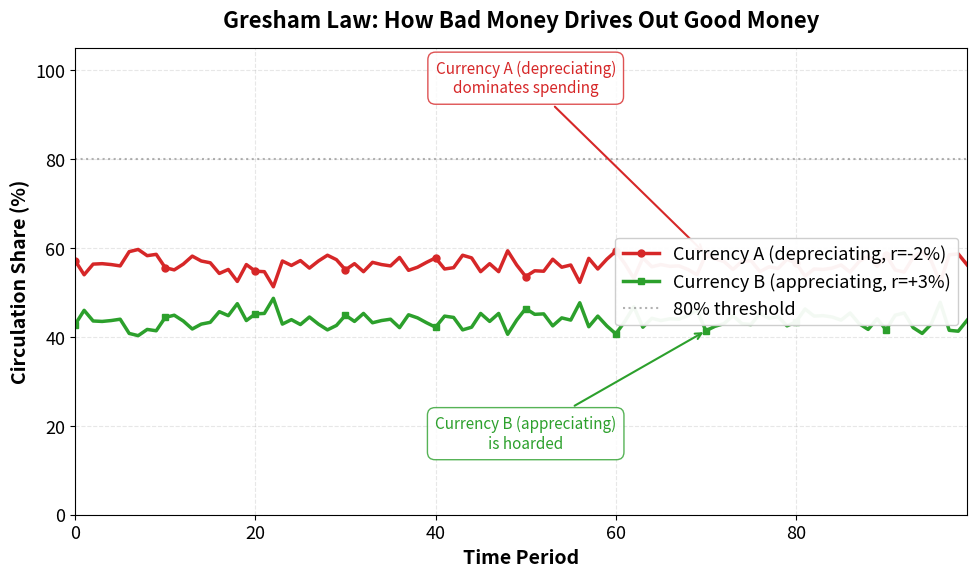

Reproduce this figure in Python. (Note: this script raises an exception after producing the figure.)
r"""Gresham's Law: Currency Substitution Simulation

Agent-based model demonstrating how bad money drives out good.
Agents choose which currency to spend based on depreciation rates.

Economic model: $\frac{dM_g}{dt} < 0$ when $\frac{V_b}{V_g} > 1$ (bad money drives out good).
Circulation share evolves based on relative depreciation rates.

Citation: Selgin (1996) - Salvaging Gresham's Law: The Good, the Bad, and the Illegal
"""
import matplotlib.pyplot as plt
import numpy as np
from pathlib import Path

np.random.seed(42)

plt.rcParams.update({
    'font.size': 14, 'axes.labelsize': 14, 'axes.titlesize': 16,
    'xtick.labelsize': 13, 'ytick.labelsize': 13, 'legend.fontsize': 13,
    'figure.figsize': (10, 6), 'figure.dpi': 150
})

MLPURPLE = '#3333B2'
MLBLUE = '#0066CC'
MLORANGE = '#FF7F0E'
MLGREEN = '#2CA02C'
MLRED = '#D62728'
MLLAVENDER = '#ADADE0'

# Simulation parameters
N_agents = 1000
T_periods = 100
r_A = -0.02  # Currency A depreciates 2% per period
r_B = 0.03   # Currency B appreciates 3% per period

# Calculate spending probability for currency A (bad money)
# Higher probability when r_B - r_A is large (big difference favoring B)
r_diff = r_B - r_A
prob_spend_A = 1 / (1 + np.exp(-5 * r_diff))

# Initialize tracking arrays
circulation_A = np.zeros(T_periods)
circulation_B = np.zeros(T_periods)

# Run simulation
for t in range(T_periods):
    # Each agent makes spending decision
    spend_A = np.random.rand(N_agents) < prob_spend_A

    # Calculate circulation shares
    circulation_A[t] = spend_A.sum() / N_agents
    circulation_B[t] = 1 - circulation_A[t]

# Find tipping point (where A > 80%)
tipping_idx = np.where(circulation_A > 0.80)[0]
tipping_point = tipping_idx[0] if len(tipping_idx) > 0 else None

# Create plot
fig, ax = plt.subplots()

# Plot circulation shares
periods = np.arange(T_periods)
ax.plot(periods, circulation_A * 100, color=MLRED, linewidth=2.5,
        label='Currency A (depreciating, r=-2%)', marker='o', markevery=10, markersize=5)
ax.plot(periods, circulation_B * 100, color=MLGREEN, linewidth=2.5,
        label='Currency B (appreciating, r=+3%)', marker='s', markevery=10, markersize=5)

# Add 80% threshold line
ax.axhline(y=80, color='gray', linestyle=':', linewidth=1.5, alpha=0.6, label='80% threshold')

# Mark tipping point
if tipping_point is not None:
    ax.axvline(x=tipping_point, color=MLPURPLE, linestyle='--', linewidth=2, alpha=0.7)
    ax.annotate('Tipping point:\nA dominates circulation',
                xy=(tipping_point, 80), xytext=(tipping_point + 15, 60),
                arrowprops=dict(arrowstyle='->', color=MLPURPLE, lw=1.5),
                fontsize=11, color=MLPURPLE, ha='left',
                bbox=dict(boxstyle='round,pad=0.5', facecolor='white', edgecolor=MLPURPLE, alpha=0.8))

# Add annotation for Gresham's Law dynamics
ax.annotate('Currency A (depreciating)\ndominates spending',
            xy=(70, circulation_A[70] * 100), xytext=(50, 95),
            arrowprops=dict(arrowstyle='->', color=MLRED, lw=1.5),
            fontsize=11, color=MLRED, ha='center',
            bbox=dict(boxstyle='round,pad=0.5', facecolor='white', edgecolor=MLRED, alpha=0.8))

ax.annotate('Currency B (appreciating)\nis hoarded',
            xy=(70, circulation_B[70] * 100), xytext=(50, 15),
            arrowprops=dict(arrowstyle='->', color=MLGREEN, lw=1.5),
            fontsize=11, color=MLGREEN, ha='center',
            bbox=dict(boxstyle='round,pad=0.5', facecolor='white', edgecolor=MLGREEN, alpha=0.8))

# Labels and title
ax.set_xlabel('Time Period', fontweight='bold')
ax.set_ylabel('Circulation Share (%)', fontweight='bold')
ax.set_title("Gresham Law: How Bad Money Drives Out Good Money", fontweight='bold', pad=15)
ax.legend(loc='center right', framealpha=0.95)
ax.grid(True, alpha=0.3, linestyle='--')

# Set axis limits
ax.set_xlim(0, T_periods - 1)
ax.set_ylim(0, 105)

plt.tight_layout()

plt.savefig(Path(__file__).parent / 'chart.pdf', dpi=300, bbox_inches='tight')
plt.savefig(Path(__file__).parent / 'chart.png', dpi=150, bbox_inches='tight')
plt.close()
print("Chart saved to chart.pdf and chart.png")
